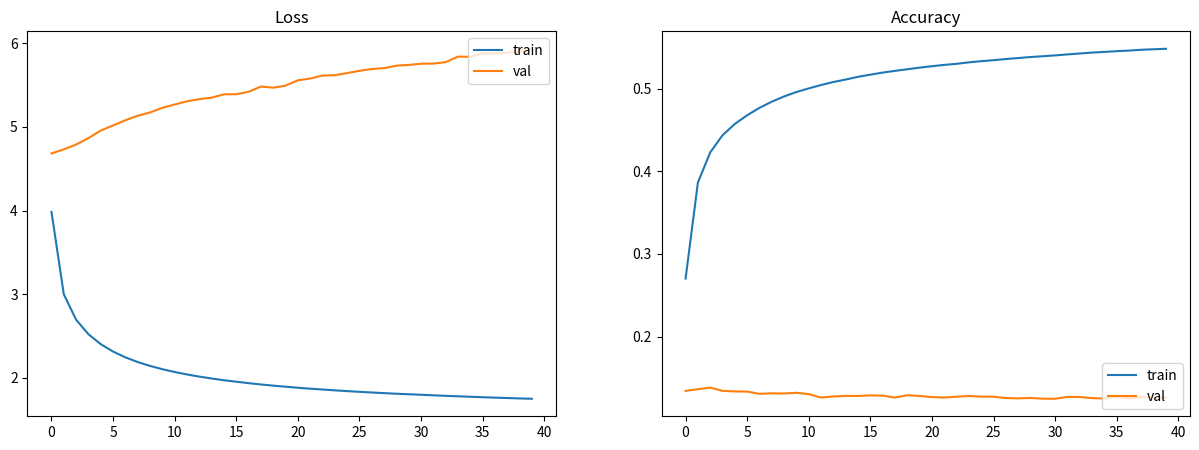

Recreate this plot in Python. (Note: this script raises an exception after producing the figure.)
import matplotlib as mpl

mpl.use('Agg')
from matplotlib import pyplot as plt
import re


def plot_performance(train_loss, train_acc, val_loss, val_acc):
    plt.figure(figsize=(15, 5))

    # Plot Loss
    plt.subplot(1, 2, 1)
    plt.title("Loss")
    plt.plot(train_loss, label="train")
    plt.plot(val_loss, label="val")
    plt.legend(loc="upper right")

    # Plot Accuracy
    plt.subplot(1, 2, 2)
    plt.title("Accuracy")
    plt.plot(train_acc, label="train")
    plt.plot(val_acc, label="val")
    plt.legend(loc="lower right")

    # Save figure
    plt.savefig("lstm/performance.png")


if __name__ == '__main__':
    input = '''[EPOCH]: 1 | [TRAIN LOSS]: 3.9829 | [TRAIN ACC]: 0.2702 | [VAL LOSS]: 4.6819 | [VAL ACC]: 0.1343
[EPOCH]: 2 | [TRAIN LOSS]: 2.9989 | [TRAIN ACC]: 0.3863 | [VAL LOSS]: 4.7301 | [VAL ACC]: 0.1364
[EPOCH]: 3 | [TRAIN LOSS]: 2.6952 | [TRAIN ACC]: 0.4228 | [VAL LOSS]: 4.7886 | [VAL ACC]: 0.1383
[EPOCH]: 4 | [TRAIN LOSS]: 2.5221 | [TRAIN ACC]: 0.4435 | [VAL LOSS]: 4.8651 | [VAL ACC]: 0.1344
[EPOCH]: 5 | [TRAIN LOSS]: 2.4034 | [TRAIN ACC]: 0.4572 | [VAL LOSS]: 4.9551 | [VAL ACC]: 0.1337
[EPOCH]: 6 | [TRAIN LOSS]: 2.3152 | [TRAIN ACC]: 0.4677 | [VAL LOSS]: 5.0161 | [VAL ACC]: 0.1335
[EPOCH]: 7 | [TRAIN LOSS]: 2.2459 | [TRAIN ACC]: 0.4767 | [VAL LOSS]: 5.0783 | [VAL ACC]: 0.1308
[EPOCH]: 8 | [TRAIN LOSS]: 2.1898 | [TRAIN ACC]: 0.4841 | [VAL LOSS]: 5.1319 | [VAL ACC]: 0.1314
[EPOCH]: 9 | [TRAIN LOSS]: 2.1436 | [TRAIN ACC]: 0.4905 | [VAL LOSS]: 5.1709 | [VAL ACC]: 0.1312
[EPOCH]: 10 | [TRAIN LOSS]: 2.1045 | [TRAIN ACC]: 0.4958 | [VAL LOSS]: 5.2264 | [VAL ACC]: 0.1320
[EPOCH]: 11 | [TRAIN LOSS]: 2.0709 | [TRAIN ACC]: 0.5002 | [VAL LOSS]: 5.2663 | [VAL ACC]: 0.1304
[EPOCH]: 12 | [TRAIN LOSS]: 2.0414 | [TRAIN ACC]: 0.5043 | [VAL LOSS]: 5.3043 | [VAL ACC]: 0.1263
[EPOCH]: 13 | [TRAIN LOSS]: 2.0158 | [TRAIN ACC]: 0.5079 | [VAL LOSS]: 5.3301 | [VAL ACC]: 0.1276
[EPOCH]: 14 | [TRAIN LOSS]: 1.9932 | [TRAIN ACC]: 0.5109 | [VAL LOSS]: 5.3481 | [VAL ACC]: 0.1283
[EPOCH]: 15 | [TRAIN LOSS]: 1.9724 | [TRAIN ACC]: 0.5142 | [VAL LOSS]: 5.3878 | [VAL ACC]: 0.1282
[EPOCH]: 16 | [TRAIN LOSS]: 1.9549 | [TRAIN ACC]: 0.5168 | [VAL LOSS]: 5.3886 | [VAL ACC]: 0.1289
[EPOCH]: 17 | [TRAIN LOSS]: 1.9375 | [TRAIN ACC]: 0.5193 | [VAL LOSS]: 5.4184 | [VAL ACC]: 0.1286
[EPOCH]: 18 | [TRAIN LOSS]: 1.9219 | [TRAIN ACC]: 0.5214 | [VAL LOSS]: 5.4806 | [VAL ACC]: 0.1263
[EPOCH]: 19 | [TRAIN LOSS]: 1.9080 | [TRAIN ACC]: 0.5233 | [VAL LOSS]: 5.4674 | [VAL ACC]: 0.1291
[EPOCH]: 20 | [TRAIN LOSS]: 1.8950 | [TRAIN ACC]: 0.5253 | [VAL LOSS]: 5.4911 | [VAL ACC]: 0.1282
[EPOCH]: 21 | [TRAIN LOSS]: 1.8828 | [TRAIN ACC]: 0.5270 | [VAL LOSS]: 5.5550 | [VAL ACC]: 0.1268
[EPOCH]: 22 | [TRAIN LOSS]: 1.8716 | [TRAIN ACC]: 0.5286 | [VAL LOSS]: 5.5759 | [VAL ACC]: 0.1263
[EPOCH]: 23 | [TRAIN LOSS]: 1.8619 | [TRAIN ACC]: 0.5299 | [VAL LOSS]: 5.6122 | [VAL ACC]: 0.1273
[EPOCH]: 24 | [TRAIN LOSS]: 1.8517 | [TRAIN ACC]: 0.5317 | [VAL LOSS]: 5.6158 | [VAL ACC]: 0.1282
[EPOCH]: 25 | [TRAIN LOSS]: 1.8425 | [TRAIN ACC]: 0.5331 | [VAL LOSS]: 5.6417 | [VAL ACC]: 0.1274
[EPOCH]: 26 | [TRAIN LOSS]: 1.8342 | [TRAIN ACC]: 0.5343 | [VAL LOSS]: 5.6690 | [VAL ACC]: 0.1273
[EPOCH]: 27 | [TRAIN LOSS]: 1.8260 | [TRAIN ACC]: 0.5357 | [VAL LOSS]: 5.6901 | [VAL ACC]: 0.1257
[EPOCH]: 28 | [TRAIN LOSS]: 1.8185 | [TRAIN ACC]: 0.5369 | [VAL LOSS]: 5.7006 | [VAL ACC]: 0.1253
[EPOCH]: 29 | [TRAIN LOSS]: 1.8113 | [TRAIN ACC]: 0.5381 | [VAL LOSS]: 5.7298 | [VAL ACC]: 0.1258
[EPOCH]: 30 | [TRAIN LOSS]: 1.8051 | [TRAIN ACC]: 0.5391 | [VAL LOSS]: 5.7388 | [VAL ACC]: 0.1249
[EPOCH]: 31 | [TRAIN LOSS]: 1.7988 | [TRAIN ACC]: 0.5401 | [VAL LOSS]: 5.7535 | [VAL ACC]: 0.1248
[EPOCH]: 32 | [TRAIN LOSS]: 1.7923 | [TRAIN ACC]: 0.5413 | [VAL LOSS]: 5.7550 | [VAL ACC]: 0.1271
[EPOCH]: 33 | [TRAIN LOSS]: 1.7861 | [TRAIN ACC]: 0.5424 | [VAL LOSS]: 5.7718 | [VAL ACC]: 0.1269
[EPOCH]: 34 | [TRAIN LOSS]: 1.7805 | [TRAIN ACC]: 0.5435 | [VAL LOSS]: 5.8381 | [VAL ACC]: 0.1256
[EPOCH]: 35 | [TRAIN LOSS]: 1.7752 | [TRAIN ACC]: 0.5443 | [VAL LOSS]: 5.8357 | [VAL ACC]: 0.1251
[EPOCH]: 36 | [TRAIN LOSS]: 1.7696 | [TRAIN ACC]: 0.5452 | [VAL LOSS]: 5.8772 | [VAL ACC]: 0.1274
[EPOCH]: 37 | [TRAIN LOSS]: 1.7647 | [TRAIN ACC]: 0.5459 | [VAL LOSS]: 5.8749 | [VAL ACC]: 0.1252
[EPOCH]: 38 | [TRAIN LOSS]: 1.7599 | [TRAIN ACC]: 0.5469 | [VAL LOSS]: 5.8851 | [VAL ACC]: 0.1268
[EPOCH]: 39 | [TRAIN LOSS]: 1.7553 | [TRAIN ACC]: 0.5475 | [VAL LOSS]: 5.8998 | [VAL ACC]: 0.1267
[EPOCH]: 40 | [TRAIN LOSS]: 1.7510 | [TRAIN ACC]: 0.5481 | [VAL LOSS]: 5.9319 | [VAL ACC]: 0.1260
'''
    train_states = re.findall(
        r'\[EPOCH\]: \d+ \| \[TRAIN LOSS\]: ([0-9.]+) \| \[TRAIN ACC\]: ([0-9.]+) \| \[VAL LOSS\]: ([0-9.]+) \| \[VAL ACC\]: ([0-9.]+)',
        input)
    plot_performance(*[[float(train_state[i]) for train_state in train_states] for i in range(4)])
